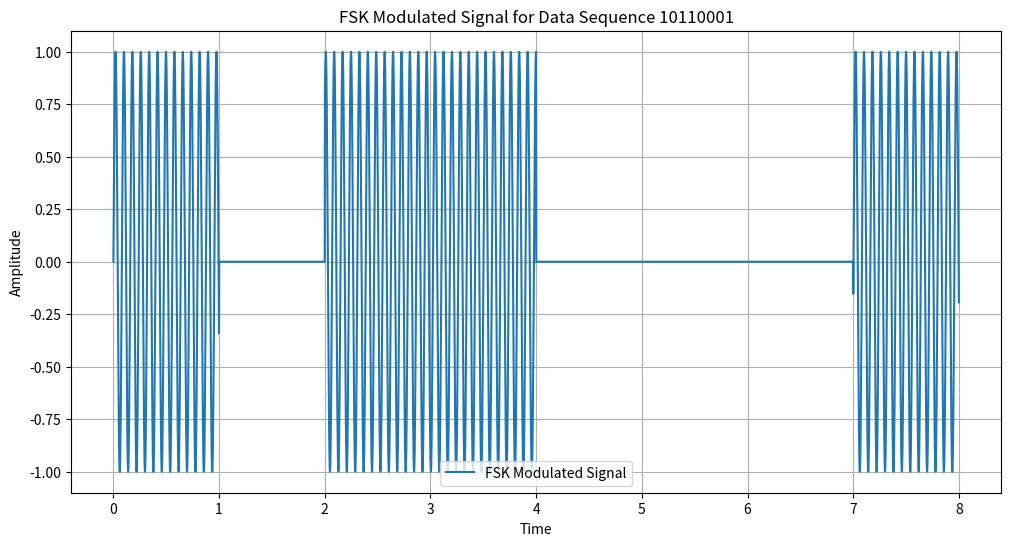

Reproduce this figure in Python.
import numpy as np
import matplotlib.pyplot as plt

# Parameters
fc = 6 * np.pi  # Carrier frequency in radians per second
T = 1  # Duration of one bit
f0 = 0  # Frequency for binary '0'
f1 = 4 * np.pi  # Frequency for binary '1'
A = 1  # Amplitude
bit_duration = T  # Duration of each bit
sampling_rate = 1000  # Sampling rate for the signal


# Time axis
t = np.linspace(
    0, len("10110001") * bit_duration, len("10110001") * bit_duration * sampling_rate
)


# Generate waveform
data = "10110001"
signal = np.zeros(len(t))

for i, bit in enumerate(data):
    start = i * bit_duration * sampling_rate
    end = (i + 1) * bit_duration * sampling_rate
    if bit == "1":
        freq = f1
    else:
        freq = f0
    time_segment = t[int(start) : int(end)]
    signal[int(start) : int(end)] = A * np.sin(2 * np.pi * freq * time_segment)


# Plotting
plt.figure(figsize=(12, 6))
plt.plot(t, signal, label="FSK Modulated Signal")
plt.title("FSK Modulated Signal for Data Sequence 10110001")
plt.xlabel("Time")
plt.ylabel("Amplitude")
plt.grid(True)
plt.legend()
plt.show()
